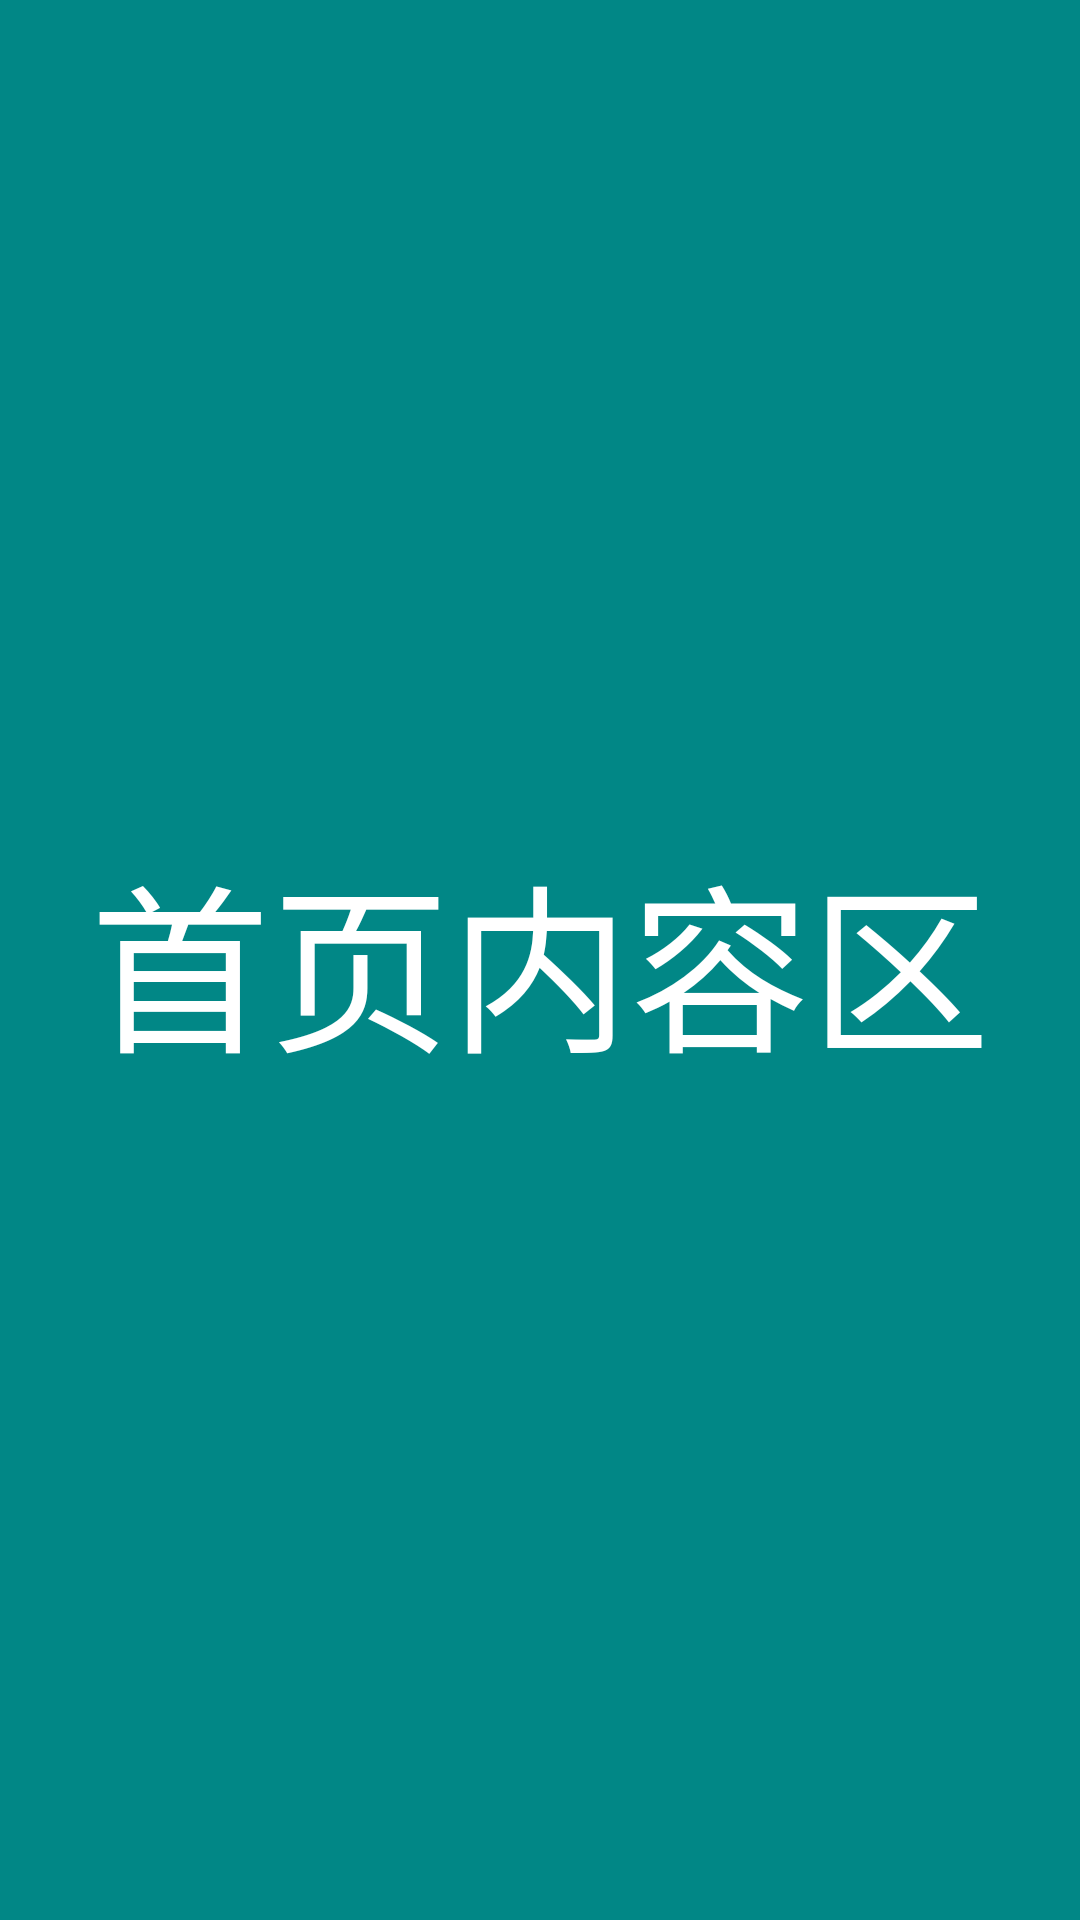

This screen was rendered from an Android layout file. Write that file and the resources it references.
<!-- AndroidManifest.xml: application theme Theme.OpenDoorAnimationDemo -->
<!-- res/layout/activity_main.xml -->
<?xml version="1.0" encoding="utf-8"?>
<androidx.constraintlayout.widget.ConstraintLayout xmlns:android="http://schemas.android.com/apk/res/android"
    xmlns:app="http://schemas.android.com/apk/res-auto"
    xmlns:tools="http://schemas.android.com/tools"
    android:layout_width="match_parent"
    android:layout_height="match_parent"
    android:background="@color/teal_700"
    tools:context=".MainActivity">

    <TextView
        android:id="@+id/tv_content"
        android:layout_width="match_parent"
        android:layout_height="match_parent"
        android:gravity="center"
        android:text="首页内容区"
        android:textColor="@color/white"
        android:textSize="60sp" />

    <ImageView
        android:id="@+id/iv_left"
        android:layout_width="0dp"
        android:layout_height="match_parent"
        app:layout_constraintStart_toStartOf="parent"
        app:layout_constraintTop_toTopOf="parent"
        app:layout_constraintWidth_default="percent"
        app:layout_constraintWidth_percent="0.5" />

    <ImageView
        android:id="@+id/iv_right"
        android:layout_width="0dp"
        android:layout_height="match_parent"
        app:layout_constraintEnd_toEndOf="parent"
        app:layout_constraintTop_toTopOf="parent"
        app:layout_constraintWidth_default="percent"
        app:layout_constraintWidth_percent="0.5" />


</androidx.constraintlayout.widget.ConstraintLayout>
<!-- resources referenced by this layout -->
<resources>
  <style name="Theme.OpenDoorAnimationDemo" parent="Theme.MaterialComponents.DayNight.DarkActionBar">
          
          <item name="colorPrimary">@color/purple_500</item>
          <item name="colorPrimaryVariant">@color/purple_700</item>
          <item name="colorOnPrimary">@color/white</item>
          
          <item name="colorSecondary">@color/teal_200</item>
          <item name="colorSecondaryVariant">@color/teal_700</item>
          <item name="colorOnSecondary">@color/black</item>
          
          <item name="android:statusBarColor" tools:targetApi="l">?attr/colorPrimaryVariant</item>
          
      </style>
  <!-- not gathered from this repository: default colours our renderer supplied (Android Studio template values) -->
  <color name="purple_500">#FF6200EE</color>
  <color name="purple_700">#FF3700B3</color>
  <color name="teal_200">#FF03DAC5</color>
  <color name="teal_700">#FF018786</color>
  <color name="black">#FF000000</color>
  <color name="white">#FFFFFFFF</color>
</resources>
